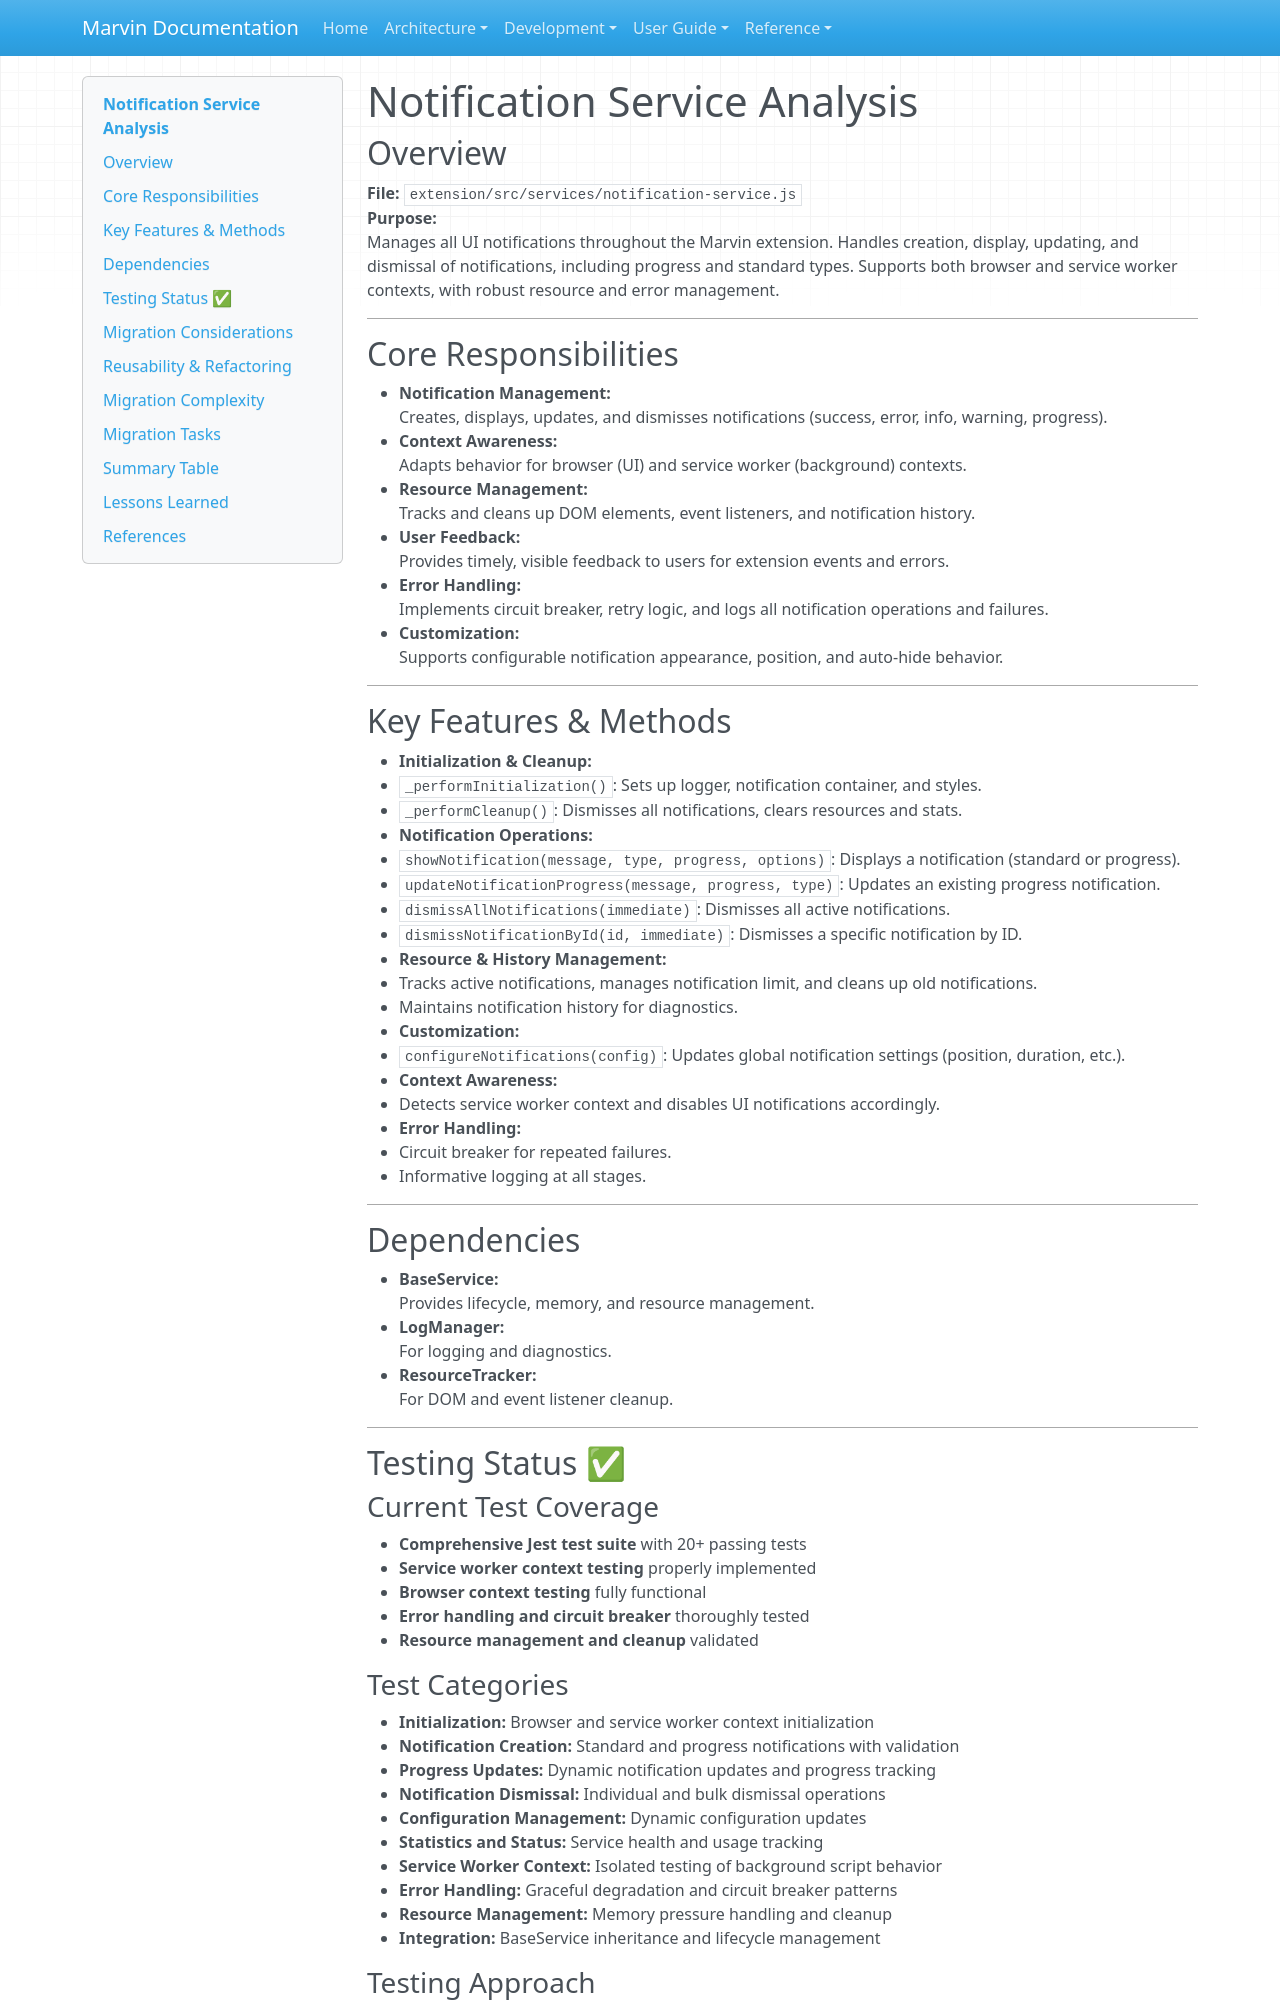

repository: touchthesun/marvin · page: extension-refactoring/notification-service-analysis/index.html · generator: mkdocs

# Notification Service Analysis

## Overview

**File:** `extension/src/services/notification-service.js`  
**Purpose:**  
Manages all UI notifications throughout the Marvin extension. Handles creation, display, updating, and dismissal of notifications, including progress and standard types. Supports both browser and service worker contexts, with robust resource and error management.

---

## Core Responsibilities

- **Notification Management:**  
  Creates, displays, updates, and dismisses notifications (success, error, info, warning, progress).
- **Context Awareness:**  
  Adapts behavior for browser (UI) and service worker (background) contexts.
- **Resource Management:**  
  Tracks and cleans up DOM elements, event listeners, and notification history.
- **User Feedback:**  
  Provides timely, visible feedback to users for extension events and errors.
- **Error Handling:**  
  Implements circuit breaker, retry logic, and logs all notification operations and failures.
- **Customization:**  
  Supports configurable notification appearance, position, and auto-hide behavior.

---

## Key Features & Methods

- **Initialization & Cleanup:**
  - `_performInitialization()`: Sets up logger, notification container, and styles.
  - `_performCleanup()`: Dismisses all notifications, clears resources and stats.
- **Notification Operations:**
  - `showNotification(message, type, progress, options)`: Displays a notification (standard or progress).
  - `updateNotificationProgress(message, progress, type)`: Updates an existing progress notification.
  - `dismissAllNotifications(immediate)`: Dismisses all active notifications.
  - `dismissNotificationById(id, immediate)`: Dismisses a specific notification by ID.
- **Resource & History Management:**
  - Tracks active notifications, manages notification limit, and cleans up old notifications.
  - Maintains notification history for diagnostics.
- **Customization:**
  - `configureNotifications(config)`: Updates global notification settings (position, duration, etc.).
- **Context Awareness:**
  - Detects service worker context and disables UI notifications accordingly.
- **Error Handling:**
  - Circuit breaker for repeated failures.
  - Informative logging at all stages.

---

## Dependencies

- **BaseService:**  
  Provides lifecycle, memory, and resource management.
- **LogManager:**  
  For logging and diagnostics.
- **ResourceTracker:**  
  For DOM and event listener cleanup.

---

## Testing Status ✅

### Current Test Coverage
- **Comprehensive Jest test suite** with 20+ passing tests
- **Service worker context testing** properly implemented
- **Browser context testing** fully functional
- **Error handling and circuit breaker** thoroughly tested
- **Resource management and cleanup** validated

### Test Categories
- **Initialization:** Browser and service worker context initialization
- **Notification Creation:** Standard and progress notifications with validation
- **Progress Updates:** Dynamic notification updates and progress tracking
- **Notification Dismissal:** Individual and bulk dismissal operations
- **Configuration Management:** Dynamic configuration updates
- **Statistics and Status:** Service health and usage tracking
- **Service Worker Context:** Isolated testing of background script behavior
- **Error Handling:** Graceful degradation and circuit breaker patterns
- **Resource Management:** Memory pressure handling and cleanup
- **Integration:** BaseService inheritance and lifecycle management
